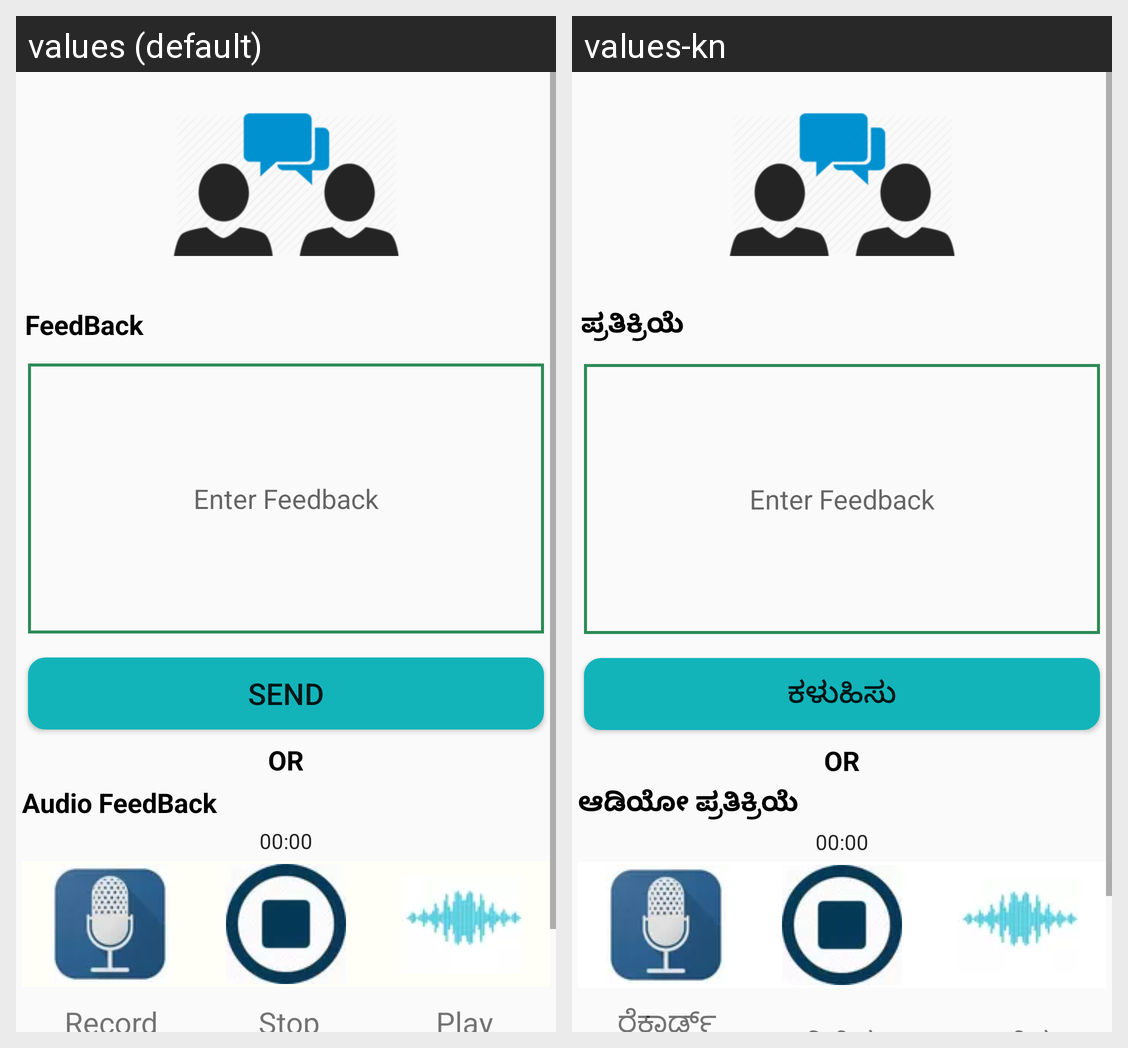

The same Android screen rendered under two of its app's locales, left to right. List the strings drawn on it with the default value and each locale's translation.
Android screen res/layout/activity_feed_back_details.xml rendered under 2 locales, left to right: values (default), values-kn. Device: Nexus 5 (rendered at 1080×1920; each locale shown at half size, 540×960, under a caption strip naming it); theme Theme.AppCompat.Light.
Strings drawn on this screen, with the default value and each locale's value (text and hints the layout hard-codes, and strings that could not be matched under every locale, appear in the picture but are not listed):

feedback
  values: FeedBack
  values-kn: ಪ್ರತಿಕ್ರಿಯೆ

send
  values: Send
  values-kn: ಕಳುಹಿಸು

audio_feedback
  values: Audio FeedBack
  values-kn: ಆಡಿಯೋ ಪ್ರತಿಕ್ರಿಯೆ

record
  values: Record
  values-kn: ರೆಕಾರ್ಡ್ ಮಾಡು
